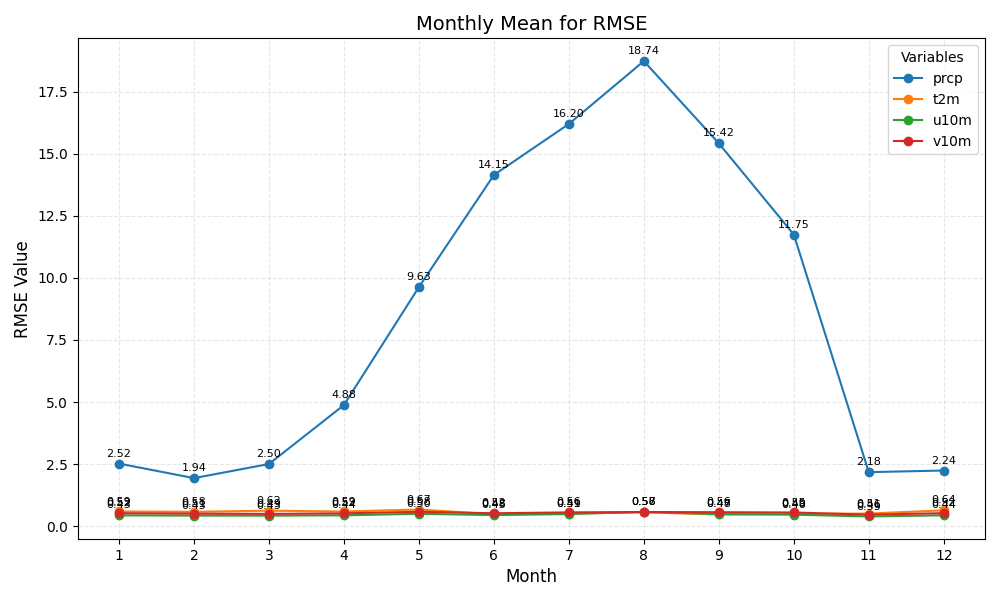

Data behind this chart, as committed beside it:
month	prcp	t2m	u10m	v10m
1	2.52	0.59	0.43	0.52
2	1.94	0.58	0.43	0.51
3	2.50	0.62	0.43	0.49
4	4.88	0.59	0.44	0.52
5	9.63	0.67	0.50	0.58
6	14.15	0.48	0.45	0.52
7	16.20	0.51	0.49	0.56
8	18.74	0.56	0.58	0.57
9	15.42	0.47	0.48	0.56
10	11.75	0.49	0.46	0.55
11	2.18	0.51	0.39	0.46
12	2.24	0.64	0.44	0.52
